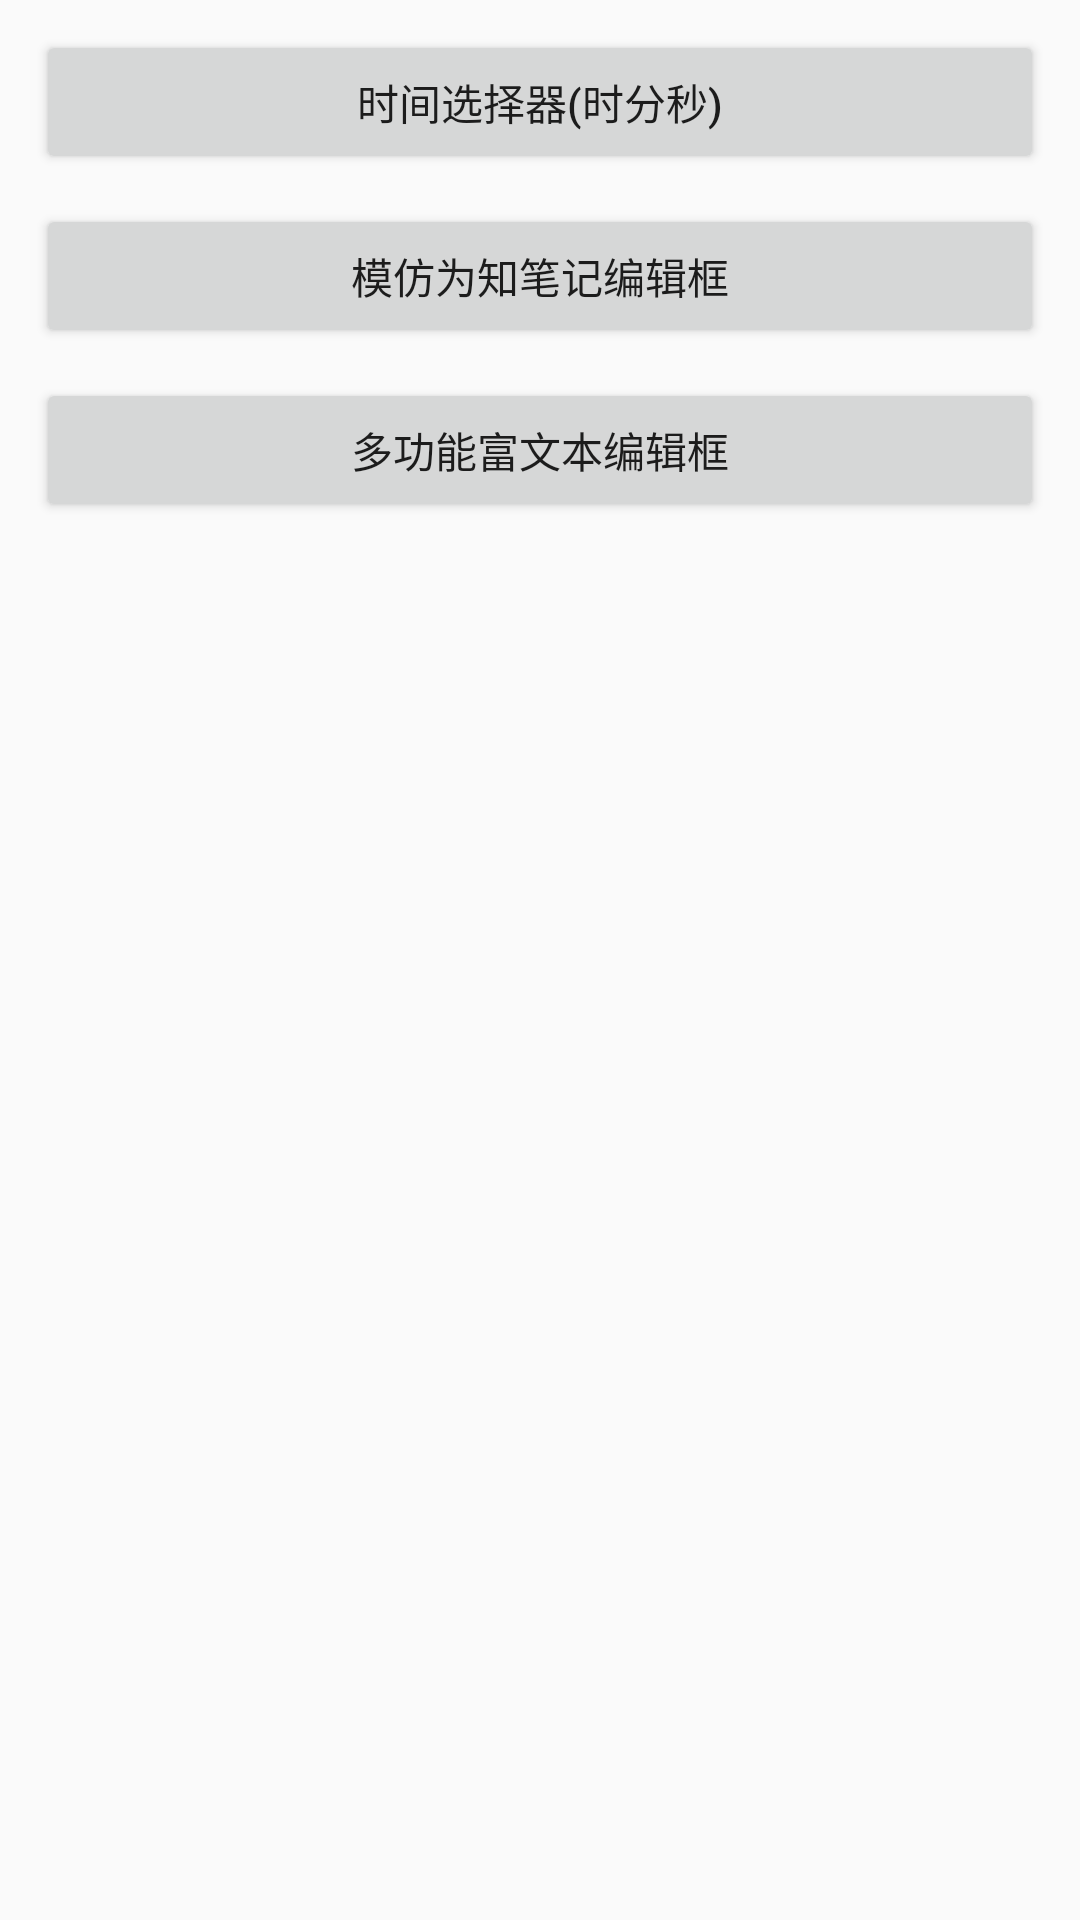

Android layout source for this screen:
<!-- AndroidManifest.xml: application theme AppTheme -->
<!-- res/layout/activity_main.xml -->
<?xml version="1.0" encoding="utf-8"?>
<LinearLayout
    android:id="@+id/activity_main"
    xmlns:android="http://schemas.android.com/apk/res/android"
    xmlns:tools="http://schemas.android.com/tools"
    android:layout_width="match_parent"
    android:orientation="vertical"
    android:layout_height="match_parent"
    tools:context="com.lf.timepicker.MainActivity">

    <Button
        android:layout_width="match_parent"
        android:layout_height="wrap_content"
        android:layout_marginLeft="12dp"
        android:layout_marginRight="12dp"
        android:layout_marginTop="10dp"
        android:text="时间选择器(时分秒)"
        android:onClick="onTime"/>


    <Button
        android:layout_width="match_parent"
        android:layout_height="wrap_content"
        android:layout_marginLeft="12dp"
        android:layout_marginRight="12dp"
        android:layout_marginTop="10dp"
        android:text="模仿为知笔记编辑框"
        android:onClick="onEdit"/>

    <Button
        android:layout_width="match_parent"
        android:layout_height="wrap_content"
        android:layout_marginLeft="12dp"
        android:layout_marginRight="12dp"
        android:layout_marginTop="10dp"
        android:text="多功能富文本编辑框"
        android:onClick="onEditTest"/>

</LinearLayout>
<!-- resources referenced by this layout -->
<resources>
  <style name="AppTheme" parent="Theme.AppCompat.Light.DarkActionBar">
          
          <item name="colorPrimary">@color/colorPrimary</item>
          <item name="colorPrimaryDark">@color/colorPrimaryDark</item>
          <item name="colorAccent">@color/colorAccent</item>
      </style>
  <color name="colorPrimary">#3F51B5</color>
  <color name="colorPrimaryDark">#303F9F</color>
  <color name="colorAccent">#FF4081</color>
</resources>
